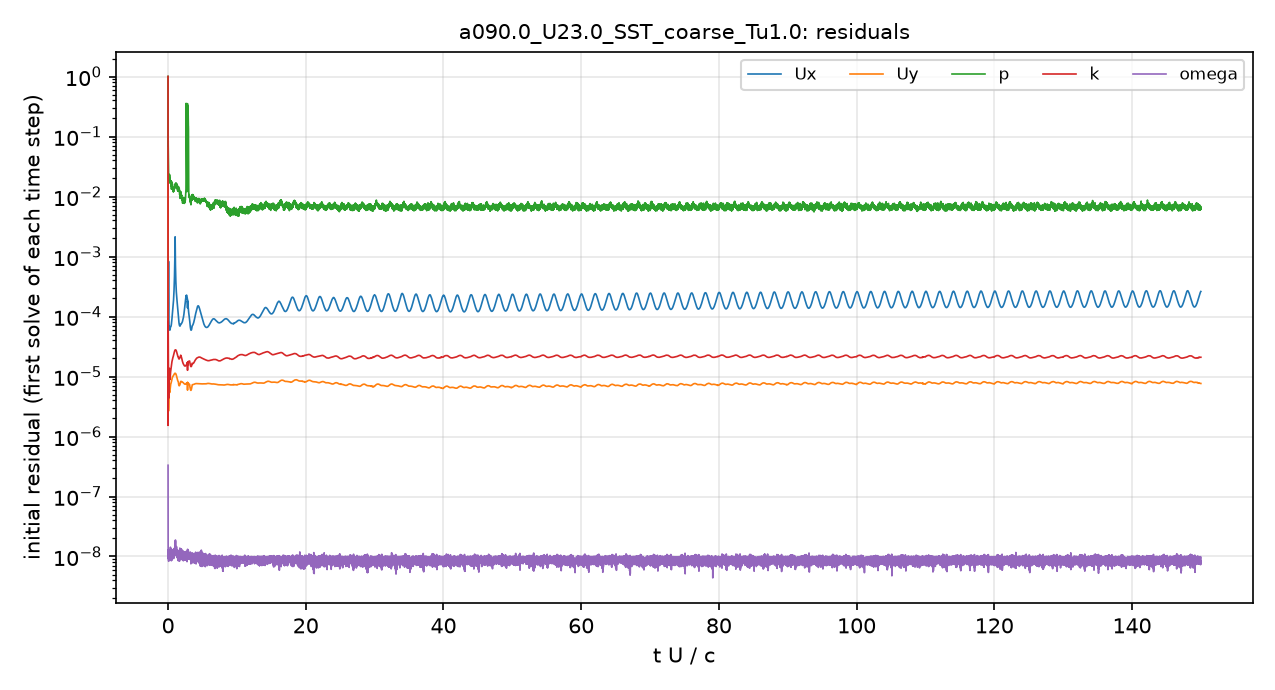

The table this chart was drawn from, first rows:
# first initial residual per time step; …
t_s, Ux_initial, Uy_initial, p_initial, k_initial, omega_initial
2.5043488e-08, 1, 1, 1, 1, 3.3192181e-07
1.2145208e-06, 1.0240161e-05, 1.8268795e-06, 0.1446, 3.5758339e-06, 4.3021553e-08
1.0276013e-05, 3.6510108e-05, 4.0204712e-06, 0.07347, 1.1717358e-05, 1.6748014e-08
2.8004495e-05, 6.1194508e-05, 4.2657593e-06, 0.07854, 7.0057347e-05, 1.3592327e-08
5.062368e-05, 6.6870516e-05, 3.3886267e-06, 0.05944, 5.2566253e-05, 9.9310384e-09
7.698392e-05, 8.5354698e-05, 3.1362541e-06, 0.04249, 2.4287595e-05, 1.0633514e-08
0.0001033, 0.0001186, 2.8116835e-06, 0.03784, 1.3522429e-05, 9.0393597e-09
0.0001306, 0.0002505, 2.6444525e-06, 0.03415, 9.2071194e-06, 1.0726916e-08
0.0001609, 0.0003, 2.7777579e-06, 0.02454, 5.7568376e-06, 8.3716817e-09
0.0001897, 0.0001303, 3.0048917e-06, 0.01987, 4.3421743e-06, 9.8563595e-09
0.0002195, 8.8603439e-05, 3.2084318e-06, 0.02182, 4.5732716e-06, 9.7329309e-09
0.0002534, 7.1665256e-05, 3.6986854e-06, 0.01984, 5.3061098e-06, 9.4328023e-09
0.0002869, 6.6735354e-05, 4.3925441e-06, 0.01971, 7.1774856e-06, 1.062755e-08
0.0003235, 6.7699428e-05, 5.2548151e-06, 0.02427, 1.0221721e-05, 9.7384729e-09
0.0003635, 6.8353522e-05, 5.7899756e-06, 0.02262, 1.3098328e-05, 9.7251935e-09
0.0004092, 6.4958222e-05, 5.6741656e-06, 0.02061, 1.2925352e-05, 9.7717282e-09
0.000452, 6.1514078e-05, 5.4491762e-06, 0.02177, 1.1057701e-05, 1.0552173e-08
0.0004951, 5.9793675e-05, 5.4206795e-06, 0.02035, 9.748352e-06, 9.8906625e-09
0.0005432, 5.9379862e-05, 5.5694014e-06, 0.01995, 9.2130573e-06, 1.1812288e-08
0.00059, 6.0310951e-05, 5.9310629e-06, 0.01784, 8.9564609e-06, 9.2262906e-09
0.0006395, 6.3133287e-05, 6.4845466e-06, 0.01823, 9.2994179e-06, 1.0191468e-08
0.0006963, 6.6174844e-05, 7.0188228e-06, 0.01826, 1.0525312e-05, 1.0207993e-08
0.000751, 6.7762428e-05, 7.3725594e-06, 0.017, 1.1645561e-05, 9.1121252e-09
0.0008073, 6.8030191e-05, 7.5398978e-06, 0.0173, 1.2437385e-05, 1.1284521e-08
0.0008698, 6.8327266e-05, 7.6535755e-06, 0.01678, 1.3308632e-05, 9.4408918e-09
0.0009294, 6.9997646e-05, 7.8289878e-06, 0.01444, 1.4217641e-05, 1.0470615e-08
0.0009912, 7.3475839e-05, 8.098342e-06, 0.0164, 1.5142582e-05, 1.051674e-08
0.001061, 7.8884175e-05, 8.445899e-06, 0.01688, 1.6126367e-05, 9.3939323e-09
0.001129, 8.6100647e-05, 8.8615593e-06, 0.01425, 1.7036822e-05, 1.1845211e-08
0.0012, 9.458366e-05, 9.2560083e-06, 0.01519, 1.793556e-05, 1.1475841e-08
0.001279, 0.0001045, 9.5710776e-06, 0.01481, 1.878015e-05, 1.190301e-08
0.001355, 0.0001149, 9.8011927e-06, 0.01486, 1.9545395e-05, 1.1165616e-08
0.001431, 0.0001271, 9.983235e-06, 0.01402, 2.0302999e-05, 1.070643e-08
0.001516, 0.0001437, 1.0134609e-05, 0.01411, 2.111666e-05, 1.0826556e-08
0.001596, 0.0001646, 1.0278474e-05, 0.01182, 2.183004e-05, 1.3119283e-08
0.001678, 0.0001944, 1.0465241e-05, 0.01486, 2.2565224e-05, 1.0462582e-08
0.00177, 0.0002438, 1.0688759e-05, 0.01348, 2.360061e-05, 1.1141768e-08
0.001858, 0.0003217, 1.0941573e-05, 0.01431, 2.495764e-05, 1.1503021e-08
0.00195, 0.0004735, 1.1165068e-05, 0.01359, 2.6188279e-05, 1.2372244e-08
0.002044, 0.0008824, 1.1304104e-05, 0.01475, 2.7148946e-05, 1.316873e-08
0.002149, 0.001911, 1.1340265e-05, 0.01474, 2.7731754e-05, 1.5329953e-08
0.002247, 0.0006859, 1.1268685e-05, 0.01648, 2.7871667e-05, 1.3537702e-08
0.002346, 0.0004084, 1.1099111e-05, 0.01644, 2.7739002e-05, 1.278365e-08
0.002451, 0.0002895, 1.0763266e-05, 0.01625, 2.724817e-05, 1.0956643e-08
0.002548, 0.0002381, 1.0311526e-05, 0.01656, 2.6337842e-05, 1.1514532e-08
0.002642, 0.0002065, 9.8209614e-06, 0.01521, 2.5095102e-05, 1.1152699e-08
0.002742, 0.0001766, 9.3402601e-06, 0.01368, 2.381154e-05, 1.1437195e-08
0.002833, 0.0001534, 8.8883702e-06, 0.01408, 2.3035661e-05, 1.0936921e-08
0.002922, 0.0001358, 8.567417e-06, 0.0142, 2.2258551e-05, 1.2308365e-08
0.003016, 0.0001207, 8.3140152e-06, 0.01272, 2.1416916e-05, 1.0860115e-08
0.003101, 0.0001097, 8.1767942e-06, 0.01428, 2.1281387e-05, 1.1257712e-08
0.003181, 9.4314583e-05, 7.5951505e-06, 0.01419, 2.0263567e-05, 9.5159111e-09
0.003261, 8.3304174e-05, 7.2104908e-06, 0.01254, 1.9777276e-05, 1.1316167e-08
0.003332, 7.6901417e-05, 7.046457e-06, 0.01294, 1.9594072e-05, 8.5178821e-09
0.0034, 7.3109279e-05, 7.0234374e-06, 0.01278, 1.9710305e-05, 1.0441429e-08
0.003472, 7.0698046e-05, 7.0792813e-06, 0.01216, 1.9988815e-05, 1.187955e-08
0.003539, 6.9662457e-05, 7.1943861e-06, 0.01121, 2.0380484e-05, 9.962992e-09
0.003606, 6.9247175e-05, 7.3265216e-06, 0.01134, 2.0720115e-05, 1.083244e-08
0.00368, 7.0066231e-05, 7.5561291e-06, 0.009653, 2.1254326e-05, 1.0440989e-08
... 4,941 more rows
